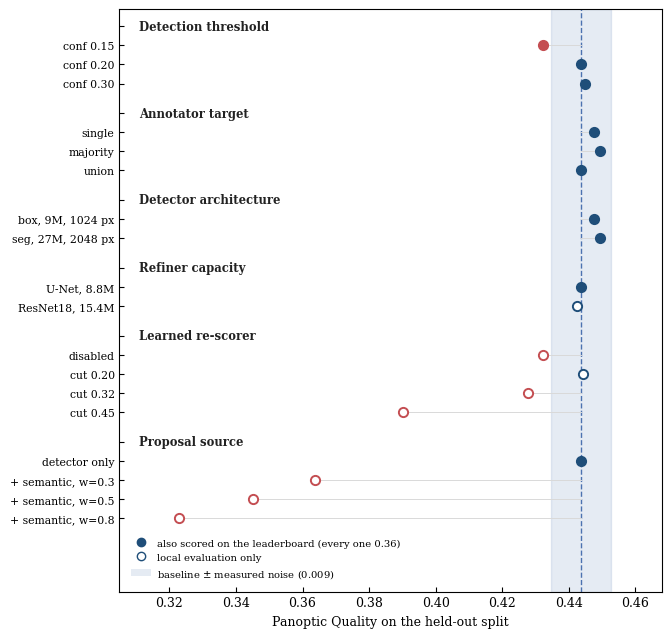

The script that saved this image: (Note: this script raises an exception after producing the figure.)
"""Figura: seis eixos de intervencao independentes, todos com resultado nulo.

Todos os valores sao PQ na MESMA particao retida (35 imagens, 339 registros de anotador),
com a mesma implementacao de metrica. Marcador cheio = configuracao tambem pontuada no
leaderboard publico; todas as sete pontuadas deram 0.36.
"""
import numpy as np, matplotlib
matplotlib.use("Agg")
import matplotlib.pyplot as plt

BASE, NOISE = 0.4436, 0.009

G = [
 ("Detection threshold",   [("conf 0.15", 0.4321, 1), ("conf 0.20", 0.4436, 1), ("conf 0.30", 0.4450, 1)]),
 ("Annotator target",      [("single", 0.4477, 1), ("majority", 0.4493, 1), ("union", 0.4436, 1)]),
 ("Detector architecture", [("box, 9M, 1024 px", 0.4477, 1), ("seg, 27M, 2048 px", 0.4493, 1)]),
 ("Refiner capacity",      [("U-Net, 8.8M", 0.4436, 1), ("ResNet18, 15.4M", 0.4425, 0)]),
 ("Learned re-scorer",     [("disabled", 0.4321, 0), ("cut 0.20", 0.4442, 0),
                            ("cut 0.32", 0.4276, 0), ("cut 0.45", 0.3901, 0)]),
 ("Proposal source",       [("detector only", 0.4436, 1), ("+ semantic, w=0.3", 0.3637, 0),
                            ("+ semantic, w=0.5", 0.3450, 0), ("+ semantic, w=0.8", 0.3228, 0)]),
]

plt.rcParams.update({"font.size": 9, "font.family": "serif", "axes.linewidth": 0.8,
                     "xtick.direction": "in", "ytick.direction": "in"})
n = sum(len(v) for _, v in G) + len(G) - 1
fig, ax = plt.subplots(figsize=(7.0, 0.235 * (n + len(G)) + 0.75))

ax.axvspan(BASE - NOISE, BASE + NOISE, color="#4c72b0", alpha=0.14, zorder=0)
ax.axvline(BASE, color="#4c72b0", lw=1.0, ls="--", zorder=1)

y, ticks, labels, heads = 0.0, [], [], []
for gi, (grp, items) in enumerate(G):
    heads.append((grp, y))
    ticks.append(y); labels.append("")
    y -= 1
    for lab, pq, board in items:
        col = "#1f4e79" if abs(pq - BASE) <= NOISE else "#c44e52"
        ax.plot([BASE, pq], [y, y], color="0.85", lw=0.7, zorder=2)
        ax.scatter(pq, y, s=44, color=col if board else "white", edgecolor=col,
                   linewidth=1.4, zorder=4)
        ticks.append(y); labels.append(lab)
        y -= 1
    y -= 0.55

ax.set_yticks(ticks); ax.set_yticklabels(labels, fontsize=7.8)
ax.set_ylim(y - 2.3, 0.9)
ax.set_xlim(0.305, 0.468)
ax.set_xlabel("Panoptic Quality on the held-out split", fontsize=9)
for grp, yy in heads:
    ax.text(0.311, yy, grp, ha="left", va="center", fontsize=8.4,
            fontweight="bold", color="#222222")

h = [plt.Line2D([], [], marker="o", ls="", mfc="#1f4e79", mec="#1f4e79", ms=6,
                label="also scored on the leaderboard (every one 0.36)"),
     plt.Line2D([], [], marker="o", ls="", mfc="white", mec="#1f4e79", ms=6,
                label="local evaluation only"),
     plt.Rectangle((0, 0), 1, 1, fc="#4c72b0", alpha=0.14,
                   label=f"baseline $\\pm$ measured noise ({NOISE:.3f})")]
ax.legend(handles=h, frameon=False, fontsize=7.2, loc="lower left",
          bbox_to_anchor=(0.005, 0.005), handletextpad=0.6)
out = "Marchezi_etal_2026_SolarPhysics_FilamentSegmentation/figures/interventions.pdf"
fig.savefig(out, bbox_inches="tight"); fig.savefig(out.replace(".pdf", ".png"), dpi=200, bbox_inches="tight")
print("salvo:", out)
